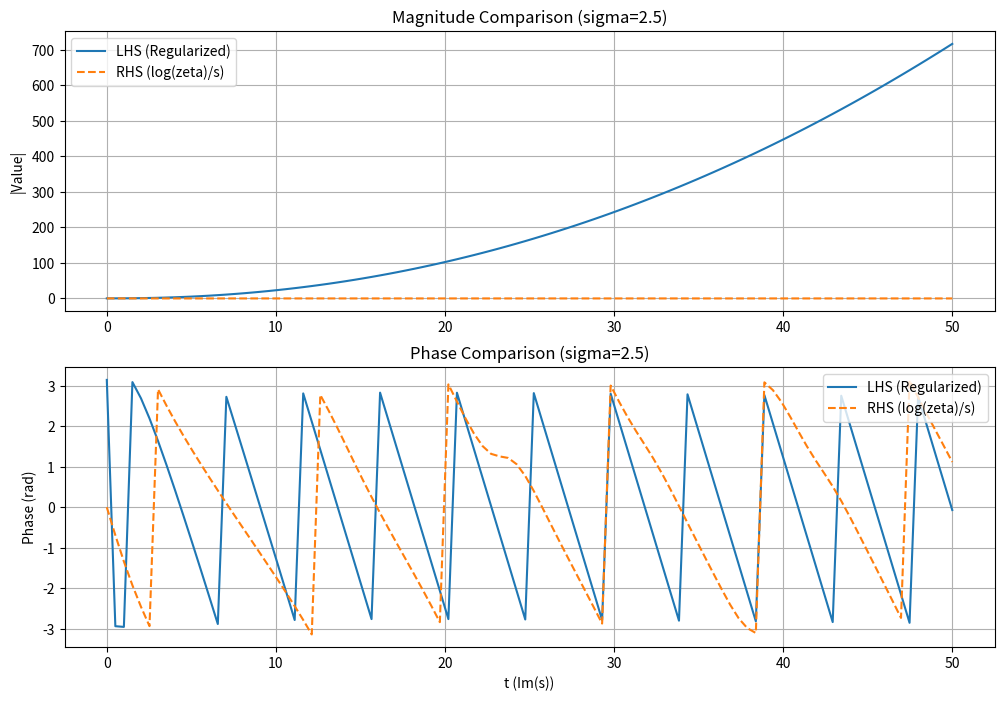

Python code for this plot: (Note: this script raises an exception after producing the figure.)
import numpy as np
import matplotlib.pyplot as plt
from scipy.special import zeta
import time

def get_primes(n_max):
    """Generate primes up to n_max using sieve."""
    sieve = np.ones(n_max + 1, dtype=bool)
    sieve[0:2] = False
    for i in range(2, int(n_max**0.5) + 1):
        if sieve[i]:
            sieve[i*i::i] = False
    return np.nonzero(sieve)[0]

def lhs_transform(s_vals, primes):
    """
    Compute LHS = Sum_p ((sqrt(p)-1)/(2*sqrt(p)))^(2s-1)
    """
    sqrt_p = np.sqrt(primes)
    base_term = 0.5 * (1.0 - 1.0/sqrt_p)
    
    results = []
    for s in s_vals:
        exponent = 2*s - 1
        terms = np.power(base_term.astype(complex), exponent)
        results.append(np.sum(terms))
    return np.array(results)

def lhs_transform_regularized(s_vals, primes):
    """
    Compute Regularized LHS.
    Subtract the first 3 terms of the Taylor expansion which cause divergence.
    Expansion of ((sqrt(p)-1)/(2*sqrt(p)))^(2s-1) = (1/2)^(2s-1) * (1 - p^-0.5)^(2s-1)
    Terms:
    k=0: 1
    k=1: -(2s-1) p^-0.5
    k=2: (2s-1)(2s-2)/2 p^-1
    """
    sqrt_p = np.sqrt(primes)
    p_inv = 1.0/primes
    
    results = []
    for s in s_vals:
        alpha = 2*s - 1
        prefactor = np.power(0.5 + 0j, alpha)
        
        term_exact = np.power(0.5 * (1.0 - 1.0/sqrt_p).astype(complex), alpha)
        
        term_approx = prefactor * (1.0 - alpha/sqrt_p + (alpha*(alpha-1)/2.0) * p_inv)
        
        term_reg = term_exact - term_approx
        
        results.append(np.sum(term_reg))
    return np.array(results)

def rhs_formula(s_vals):
    """
    Compute RHS = log(zeta(s)) / s
    """
    z_vals = zeta(s_vals)
    return np.log(z_vals) / s_vals

def main():
    print("=== Lemma 3.1 Numerical Verification ===")
    
    # Parameters
    N_MAX = 10**6
    print(f"Generating primes up to {N_MAX}...")
    primes = get_primes(N_MAX)
    print(f"Found {len(primes)} primes.")
    
    # Test range: Re(s) > 1 to ensure convergence
    sigma = 2.5
    t_vals = np.linspace(0, 50, 100)
    s_vals = sigma + 1j * t_vals
    
    print(f"Computing LHS (Regularized) for sigma={sigma}...")
    start = time.time()
    lhs = lhs_transform_regularized(s_vals, primes)
    print(f"LHS computed in {time.time() - start:.2f}s")
    
    print(f"Computing RHS for sigma={sigma}...")
    rhs = rhs_formula(s_vals)
    
    plt.figure(figsize=(12, 8))
    
    plt.subplot(2, 1, 1)
    plt.plot(t_vals, np.abs(lhs), label='LHS (Regularized)')
    plt.plot(t_vals, np.abs(rhs), label='RHS (log(zeta)/s)', linestyle='--')
    plt.title(f'Magnitude Comparison (sigma={sigma})')
    plt.ylabel('|Value|')
    plt.legend()
    plt.grid(True)
    
    plt.subplot(2, 1, 2)
    plt.plot(t_vals, np.angle(lhs), label='LHS (Regularized)')
    plt.plot(t_vals, np.angle(rhs), label='RHS (log(zeta)/s)', linestyle='--')
    plt.title(f'Phase Comparison (sigma={sigma})')
    plt.xlabel('t (Im(s))')
    plt.ylabel('Phase (rad)')
    plt.legend()
    plt.grid(True)
    
    output_file = 'results/lemma_3_1_verification.png'
    plt.savefig(output_file)
    print(f"Plot saved to {output_file}")
    
    diff = np.abs(lhs - rhs)
    mean_diff = np.mean(diff)
    print(f"Mean Absolute Difference: {mean_diff:.6f}")
    
    print("\nCRITICAL CHECK:")
    print("Regularization applied: Subtracted terms k=0,1,2.")
    print("If Mean Diff is small, Lemma 3.1 holds with regularization.")
    
if __name__ == "__main__":
    main()
